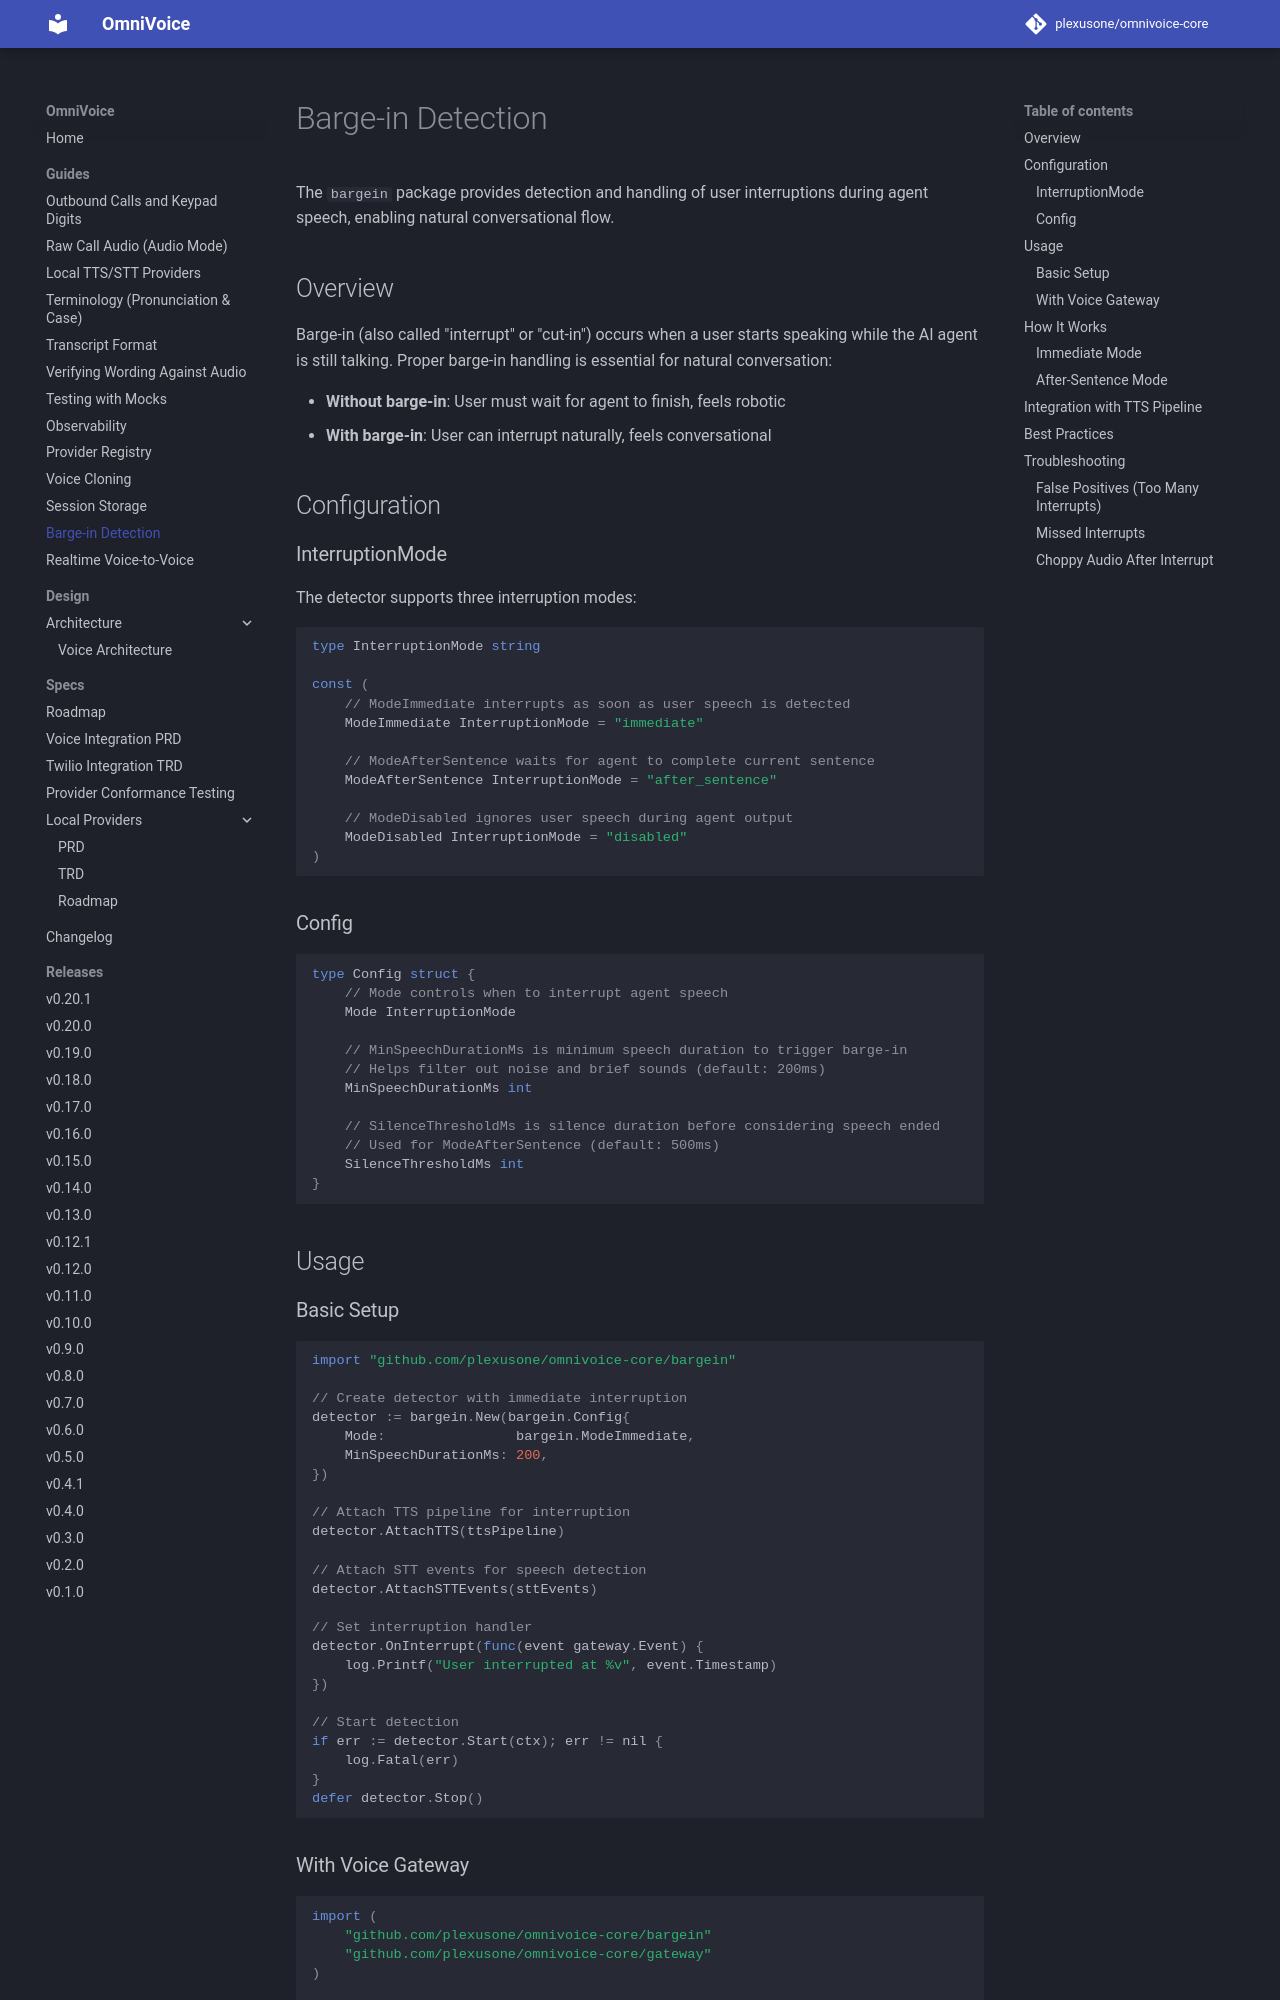

repository: plexusone/omnivoice-core · page: guides/bargein/index.html · generator: mkdocs

# Barge-in Detection

The `bargein` package provides detection and handling of user interruptions during agent speech, enabling natural conversational flow.

## Overview

Barge-in (also called "interrupt" or "cut-in") occurs when a user starts speaking while the AI agent is still talking. Proper barge-in handling is essential for natural conversation:

- **Without barge-in**: User must wait for agent to finish, feels robotic
- **With barge-in**: User can interrupt naturally, feels conversational

## Configuration

### InterruptionMode

The detector supports three interruption modes:

```go
type InterruptionMode string

const (
    // ModeImmediate interrupts as soon as user speech is detected
    ModeImmediate InterruptionMode = "immediate"

    // ModeAfterSentence waits for agent to complete current sentence
    ModeAfterSentence InterruptionMode = "after_sentence"

    // ModeDisabled ignores user speech during agent output
    ModeDisabled InterruptionMode = "disabled"
)
```

### Config

```go
type Config struct {
    // Mode controls when to interrupt agent speech
    Mode InterruptionMode

    // MinSpeechDurationMs is minimum speech duration to trigger barge-in
    // Helps filter out noise and brief sounds (default: 200ms)
    MinSpeechDurationMs int

    // SilenceThresholdMs is silence duration before considering speech ended
    // Used for ModeAfterSentence (default: 500ms)
    SilenceThresholdMs int
}
```

## Usage

### Basic Setup

```go
import "github.com/plexusone/omnivoice-core/bargein"

// Create detector with immediate interruption
detector := bargein.New(bargein.Config{
    Mode:                bargein.ModeImmediate,
    MinSpeechDurationMs: 200,
})

// Attach TTS pipeline for interruption
detector.AttachTTS(ttsPipeline)

// Attach STT events for speech detection
detector.AttachSTTEvents(sttEvents)

// Set interruption handler
detector.OnInterrupt(func(event gateway.Event) {
    log.Printf("User interrupted at %v", event.Timestamp)
})

// Start detection
if err := detector.Start(ctx); err != nil {
    log.Fatal(err)
}
defer detector.Stop()
```
